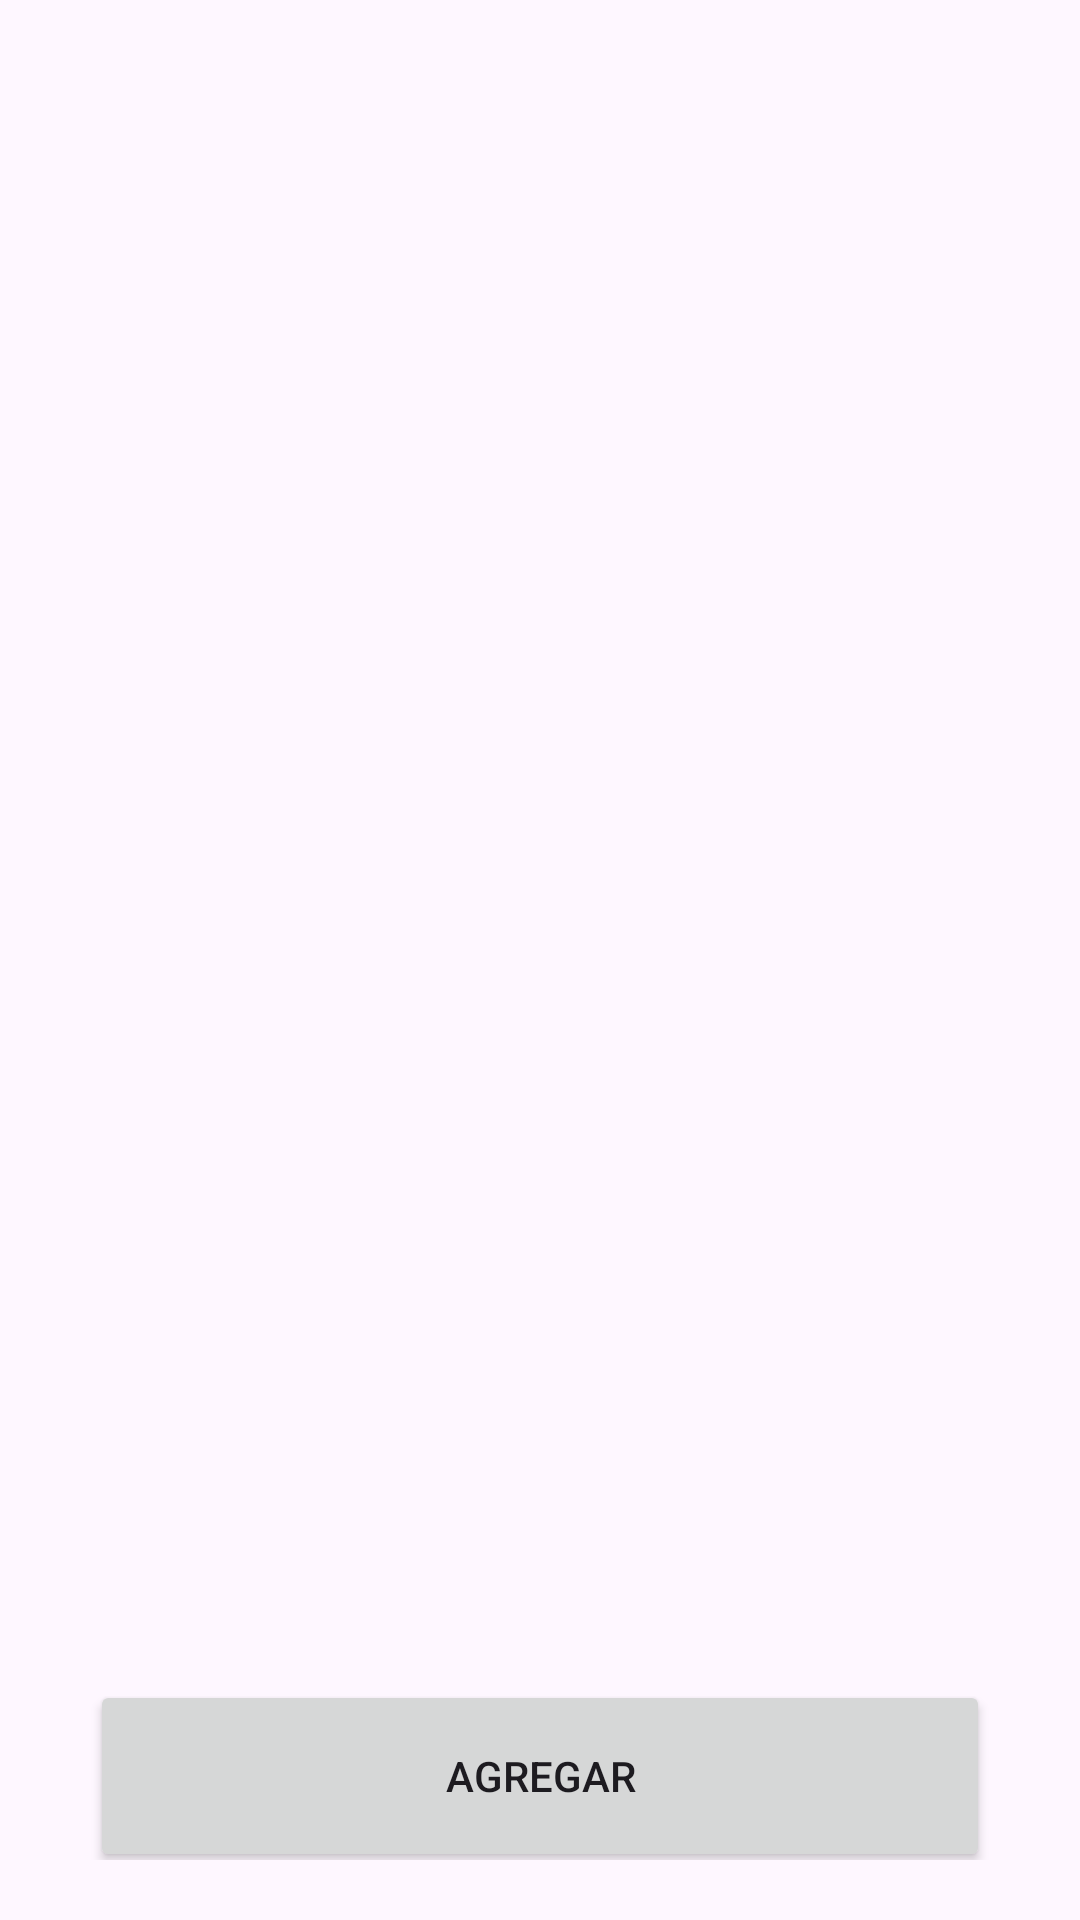

Here is an Android app screen rendered from its layout file. Give the layout XML and the strings, colors and styles it references.
<!-- AndroidManifest.xml: application theme Theme.EC3_JuanE_Gil -->
<!-- res/layout/activity_main.xml -->
<?xml version="1.0" encoding="utf-8"?>
<androidx.constraintlayout.widget.ConstraintLayout xmlns:android="http://schemas.android.com/apk/res/android"
    xmlns:app="http://schemas.android.com/apk/res-auto"
    xmlns:tools="http://schemas.android.com/tools"
    android:id="@+id/main"
    android:layout_width="match_parent"
    android:layout_height="match_parent"
    tools:context=".MainActivity">

    <LinearLayout
        android:layout_width="match_parent"
        android:layout_height="match_parent"
        android:gravity="center_horizontal"
        android:orientation="vertical"
        android:padding="20dp"
        app:layout_constraintBottom_toBottomOf="parent"
        app:layout_constraintEnd_toEndOf="parent"
        app:layout_constraintStart_toStartOf="parent"
        app:layout_constraintTop_toTopOf="parent">

        <androidx.recyclerview.widget.RecyclerView
            android:id="@+id/rvProducto"
            android:layout_width="match_parent"
            android:layout_height="500dp"
            android:layout_marginTop="20dp" />

        <Button
            android:id="@+id/btnAgregar"
            android:layout_width="300dp"
            android:layout_height="64dp"
            android:layout_marginTop="20dp"
            android:text="AGREGAR" />

    </LinearLayout>

</androidx.constraintlayout.widget.ConstraintLayout>
<!-- resources referenced by this layout -->
<resources>
  <style name="Theme.EC3_JuanE_Gil" parent="Base.Theme.EC3_JuanE_Gil" />
  <style name="Base.Theme.EC3_JuanE_Gil" parent="Theme.Material3.DayNight.NoActionBar">
          
          
      </style>
</resources>
